Labelled photos from "gtos-mobile", an image-classification folder in faisu07/gtos-mobile. The possible labels are: painting, aluminum, asphalt, brick, cement, cloth, dry leaf, glass, grass, large limestone, leaf, metal cover, moss, paint cover, painting turf, paper, pebble, plastic, plastic cover, root, sand, sandpaper, shale, small limestone, soil, steel, stone asphalt, stone brick, stone cement, turf, wood chips.

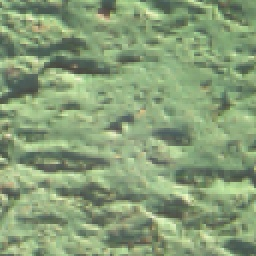
Label: paint cover

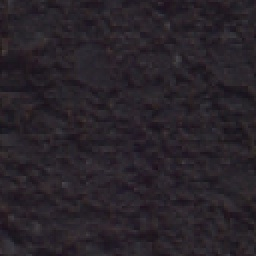
Label: asphalt

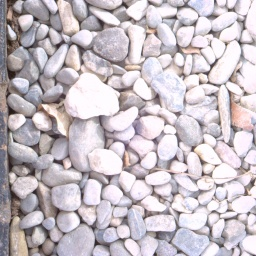
Label: pebble

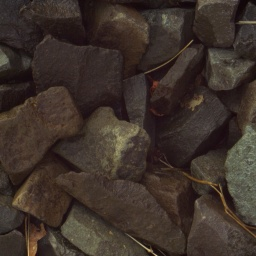
Label: small limestone

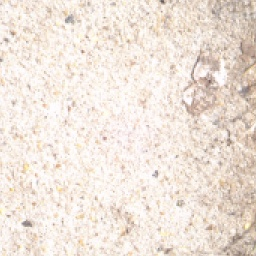
Label: cement

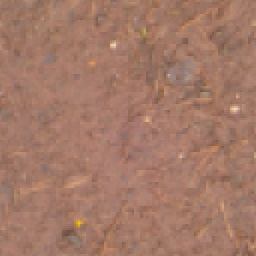
Label: soil
